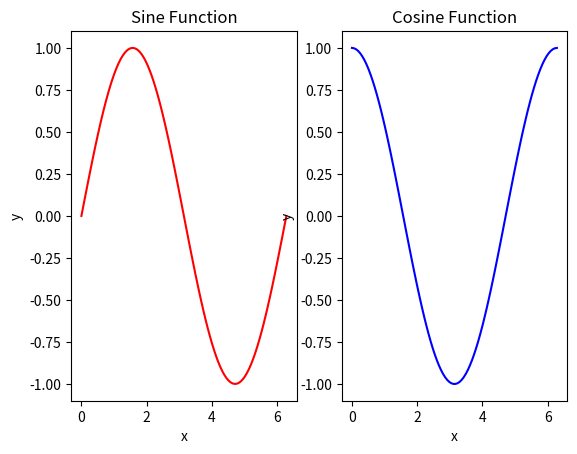

Python code for this plot:
import numpy as np
import matplotlib.pyplot as plt

# Generate some random data
x = np.linspace(0, 2*np.pi, 100)
y_sin = np.sin(x)
y_cos = np.cos(x)

# Create a figure with two subplots
fig, (ax1, ax2) = plt.subplots(1, 2)

# Plot the sine function on the first subplot and color it red
ax1.plot(x, y_sin, color='red')

# Label the axes and title the first subplot
ax1.set_xlabel('x')
ax1.set_ylabel('y')
ax1.set_title('Sine Function')

# Plot the cosine function on the second subplot and color it blue
ax2.plot(x, y_cos, color='blue')

# Label the axes and title the second subplot
ax2.set_xlabel('x')
ax2.set_ylabel('y')
ax2.set_title('Cosine Function')

# Display the plot
plt.show()
